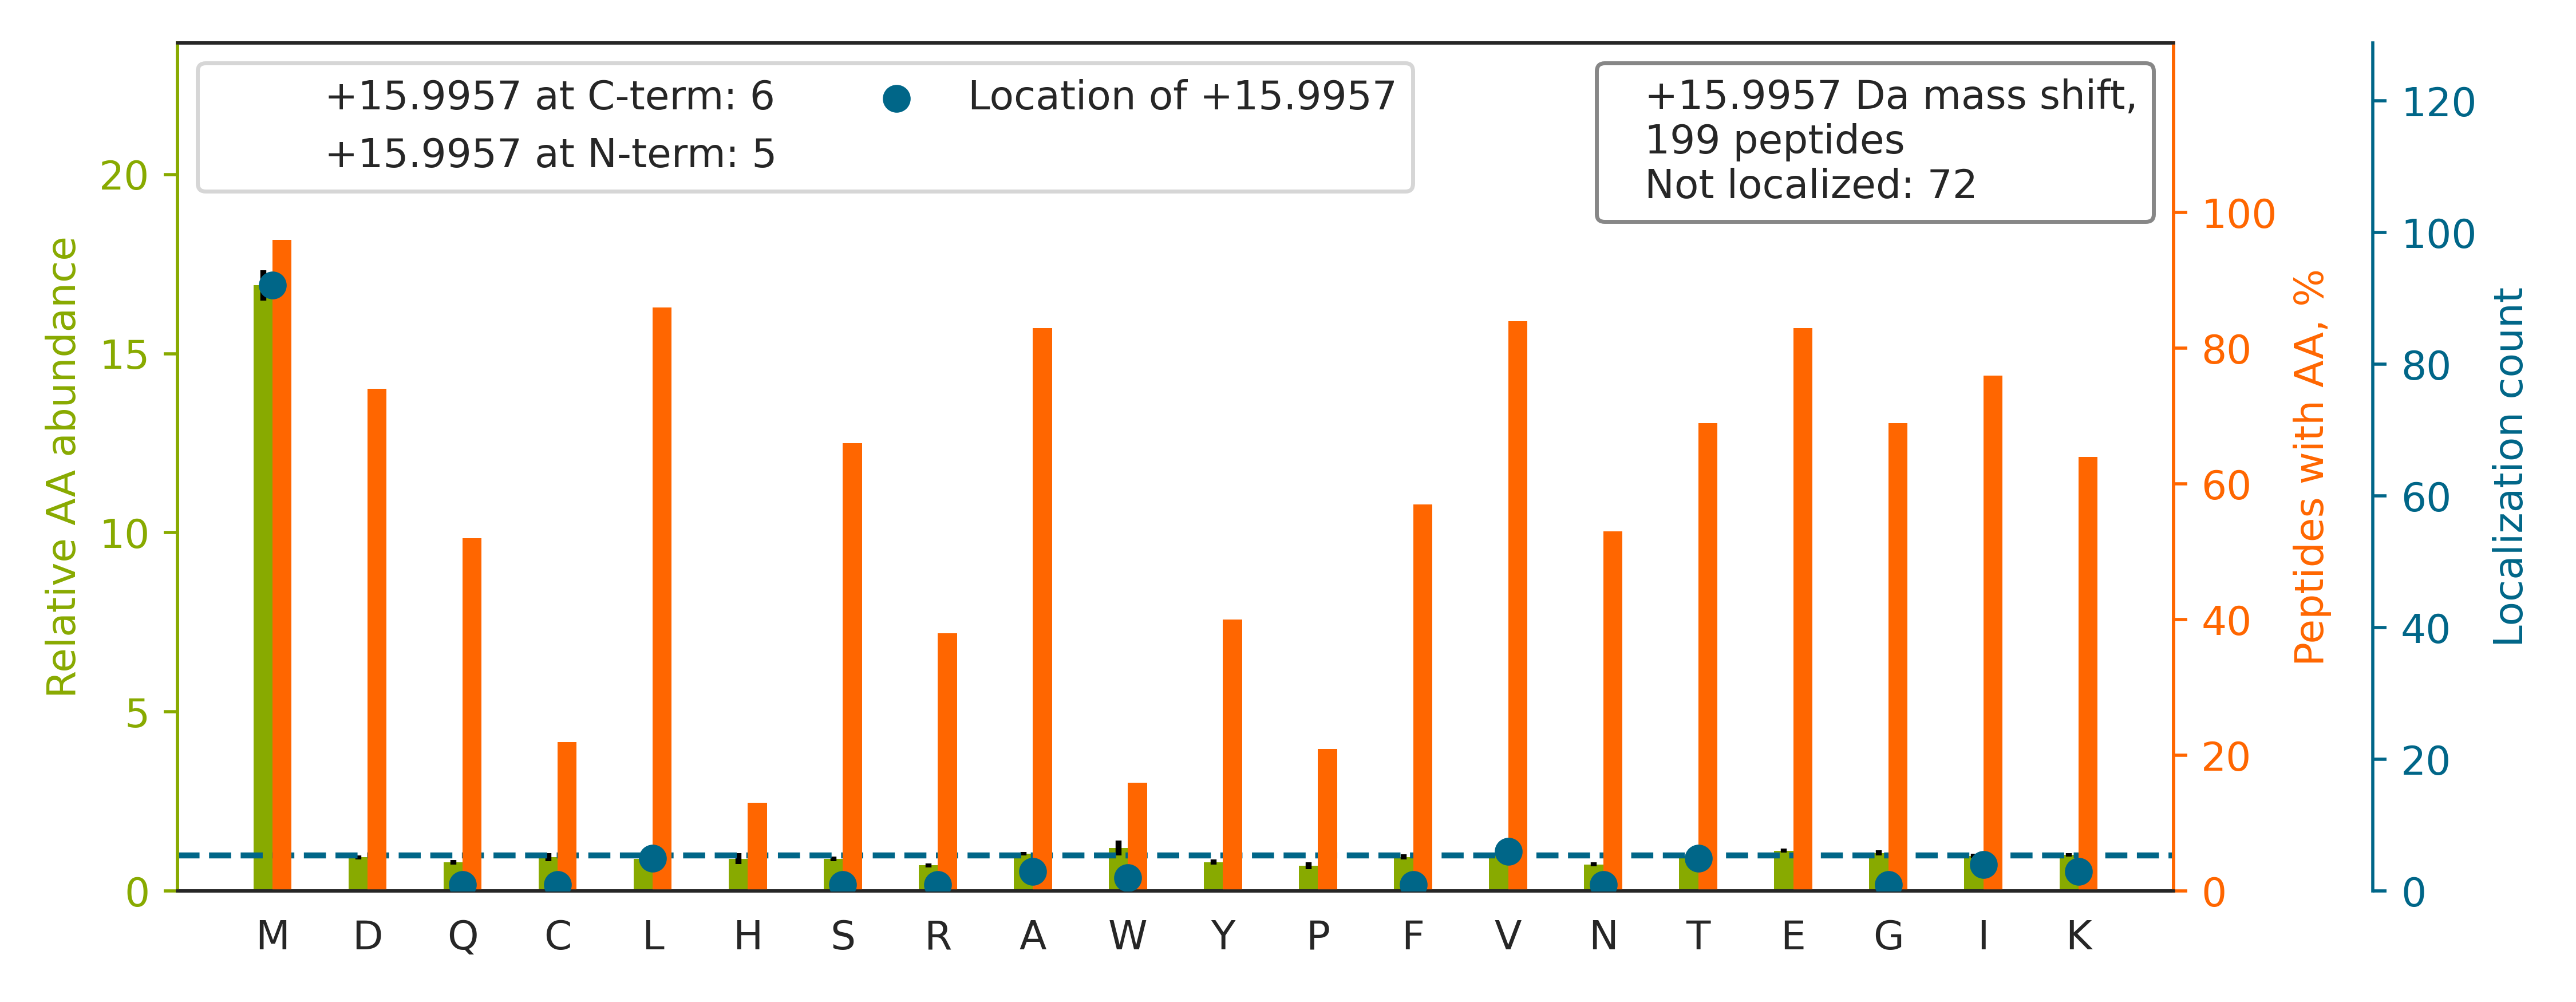

The data file committed next to this chart (first rows):
top isoform	localization score	spectrum
SHTVAAQGGINAALG[+16]NMEEDNWR	0.5312	QEXI22263.18479.18479.3
DNLTLWTSDMQGDGEEQNKEALQDVEDENQ		QEXI22263.33411.33411.3
EKLCYVALDFEQEMAT[+16]AASSSSLEK	0.3049	QEXI22263.33447.33447.3
IVVFVDMGHSAFQVSACAFNK		QEXI22263.35243.35243.3
IKWGDAGAEYVVESTGVFTTM[+16]EK	0.902	QEXI22263.35519.35519.3
VIHDNFGIVEGLMTTV[+16]HAITATQK	0.6398	QEXI22263.35913.35913.4
MGFCSVQEDINSLCLTVVQR		QEXI22263.36133.36133.3
FIECYIAEQNM[+16]VSIAVGCATR	0.9006	QEXI22263.36176.36176.3
LCYVALDFEQEM[+16]ATAASSSSLEK	0.05793	QEXI22263.37377.37377.3
LAQMCGLHIVVHADELEELINYYQDR		QEXI22263.38064.38064.4
LLEDGEDFNLGDALDSS[+16]NSMQTIQK	0.09365	QEXI22263.38370.38370.3
DMAI[+16]ATGGAVFGEEGLTLNLEDVQPHDLGK	0.1244	QEXI22263.38410.38410.4
ITVVGVGQVGM[+16]ACAISILGK	1	QEXI22263.39649.39649.3
VSPETVDSVIM[+16]GNVLQSSSDAIYLAR	0.613	QEXI22263.40899.40899.3
SFVPNM[+16]IGGASQADLAVLVISAR	0.04043	QEXI22263.41160.41160.3
GSLLGCSIDISSVLDMEAITFKK		QEXI22263.42712.42712.4
NMITGTSQADCAVLIVAAGVGEFEAGISK		QEXI22263.46544.46544.4
GGLGGGYGGASGM[+16]GGITAVTVNQSLLSPLVLEVDP…	0.9971	QEXI22263.46866.46866.4
MTEAQ[+16]EDGQSTSELIGQFGVGFYSAFLVADK	0.5068	QEXI22263.48577.48577.4
EVVEAVTIVET[+16]PPMVVVGIVGYVETPR	0.09158	QEXI22263.48578.48578.4
FQSSAV[+16]MALQEACEAYLVGLFEDTNLCAIHAK	0.01509	QEXI22263.48802.48802.3
TVGMVAGDEETYEVFADLFDPVIQER		QEXI22263.48870.48870.3
DGYYIQAQCAIIM[+16]FDVTSR	0.4402	QEXI22263.36852.36852.3
IEGCIIGFDEYM[+16]NLVLDDAEEIHSK	0.918	QEXI22263.40950.40950.4
WGDAGAEYVVESTGVFTTMEK[+16]	0.3081	QEXI22263.37431.37431.3
ALMLQGVDLLADAVAVT[+16]MGPK	0.07299	QEXI22263.49484.49484.3
QLLHSCTVIATNILLVDEIMR		QEXI22263.35850.35850.3
EIEQKYDCGEEILITVLSAMTEEAAVAIK		QEXI22263.47725.47725.4
SVTELNGDIITNTMT[+16]LGDIVFKR	0.004644	QEXI22263.39049.39049.4
MLLADQGQSWKEEVVTVETWQEGSLK		QEXI22263.38574.38574.4
GALVLGYEGWLAGYQMNFETAK[+16]	0.3563	QEXI22263.42549.42549.3
LEPGSVCAVFGLGGVGLAVIMGCK[+16]	0.9907	QEXI22263.47036.47036.3
QAADM[+16]ILLDDNFASIVTGVEEGR	0.9261	QEXI22263.42978.42978.3
ITVVGVGAVGMA[+16]CAISILMK	0.4618	QEXI22263.43318.43318.3
AVCM[+16]LSNTTAIAEAWAR	0.9561	QEXI22263.30400.30400.3
TEFLSFM[+16]NTELAAFTK	0.9363	QEXI22263.39953.39953.3
VLFMTTAVDLVITEVQEPVR		QEXI22263.44963.44963.3
MVV[+16]IGAGVIGVELGSVWQR	0.9553	QEXI22263.41526.41526.3
AFVHWYVGEGM[+16]EEGEFSEAR	0.8906	QEXI22263.27096.27096.3
GQVIDANM[+16]VEGTAYLSSFLWK	0.9306	QEXI22263.42995.42995.3
IGWSLTTSGMLLGEEEFSYGYSLK		QEXI22263.44303.44303.3
DSPVIDGHNDLPWQLLDMFNNR		QEXI22263.39673.39673.3
MTTLFCINVLSEVCGQDITTK		QEXI22263.41250.41250.3
FAFTTEDYDM[+16]FEVCFESK	0.9203	QEXI22263.41008.41008.3
FGVEQDVDM[+16]VFASFIR	0.9884	QEXI22263.45225.45225.3
GCI[+16]VDANLSVLNLVIVK	0.9379	QEXI22263.45023.45023.3
EGTIGDM[+16]AILGITESFQVK	0.92	QEXI22263.39779.39779.3
GAADTTIILSDEDFM[+16]EVVLGK	0.8755	QEXI22263.42304.42304.3
ADAVQDSEMV[+16]ELVELEIR	0.00104	QEXI22263.34445.34445.3
VFIEGADAETFSEGEMVTFINWGNLNITK		QEXI22263.47818.47818.4
ML[+16]AEDELRDAVLLVFANK	0.9011	QEXI22263.44203.44203.4
VFIGEFAYTYAAM[+16]YDK	0.8625	QEXI22263.39650.39650.3
VFDM[+16]LTVAALIDEQILCVHGGLSPDIK	0.918	QEXI22263.48404.48404.4
IRQNVQVFEFQLTAEDM[+16]K	0.8966	QEXI22263.29632.29632.3
GFGFVTYATVEEVDAAMNARPHK		QEXI22263.30105.30105.4
AVANETGAFFFLINGPEIM[+16]SK	0.8942	QEXI22263.43748.43748.3
QLYEEEIRELQSQISDTSVVLSMDNSR		QEXI22263.38579.38579.4
KPNLILNVDGLIGVAFVDML[+16]R	0.8763	QEXI22263.45095.45095.4
DNLTLW[+16]TSDQQDDDGGEGNN	0.9229	QEXI22263.29484.29484.2
LKGYTSWAIGLSVADLAESIM[+16]K	0.8616	QEXI22263.43527.43527.3
... 139 more rows
